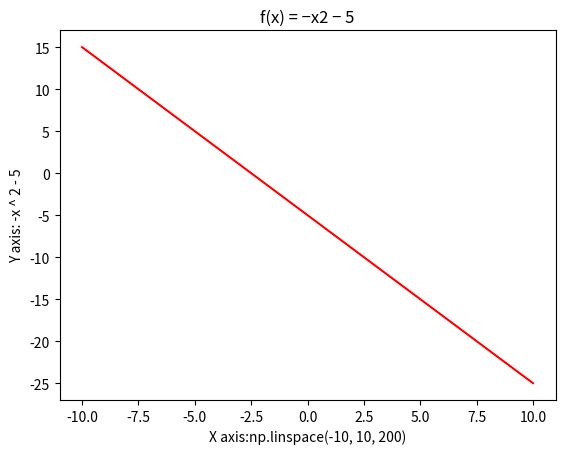

This chart was generated by the following Python code:
import numpy as np
from matplotlib import pyplot as plt
# Oppg 6) Skriv en kode som plotter funksjonen 𝑓(𝑥) = −𝑥2 − 5, for x på intervallet [-10,10].
# Hint: np.linspace(-10, 10, 200) gir en array med 200 punkter jevnt fordelt på intervallet
# [-10,10].
x = np.linspace(-10, 10, 200)
y = -x * 2 - 5

# Graf informasjon: tittel, navn på x og y akse (hentet fra oppgavetekst)
plt.title("f(x) = −x2 − 5")
plt.xlabel("X axis:np.linspace(-10, 10, 200)")
plt.ylabel("Y axis: -x ^ 2 - 5")
plt.plot(x, y, color="red")
plt.show()
